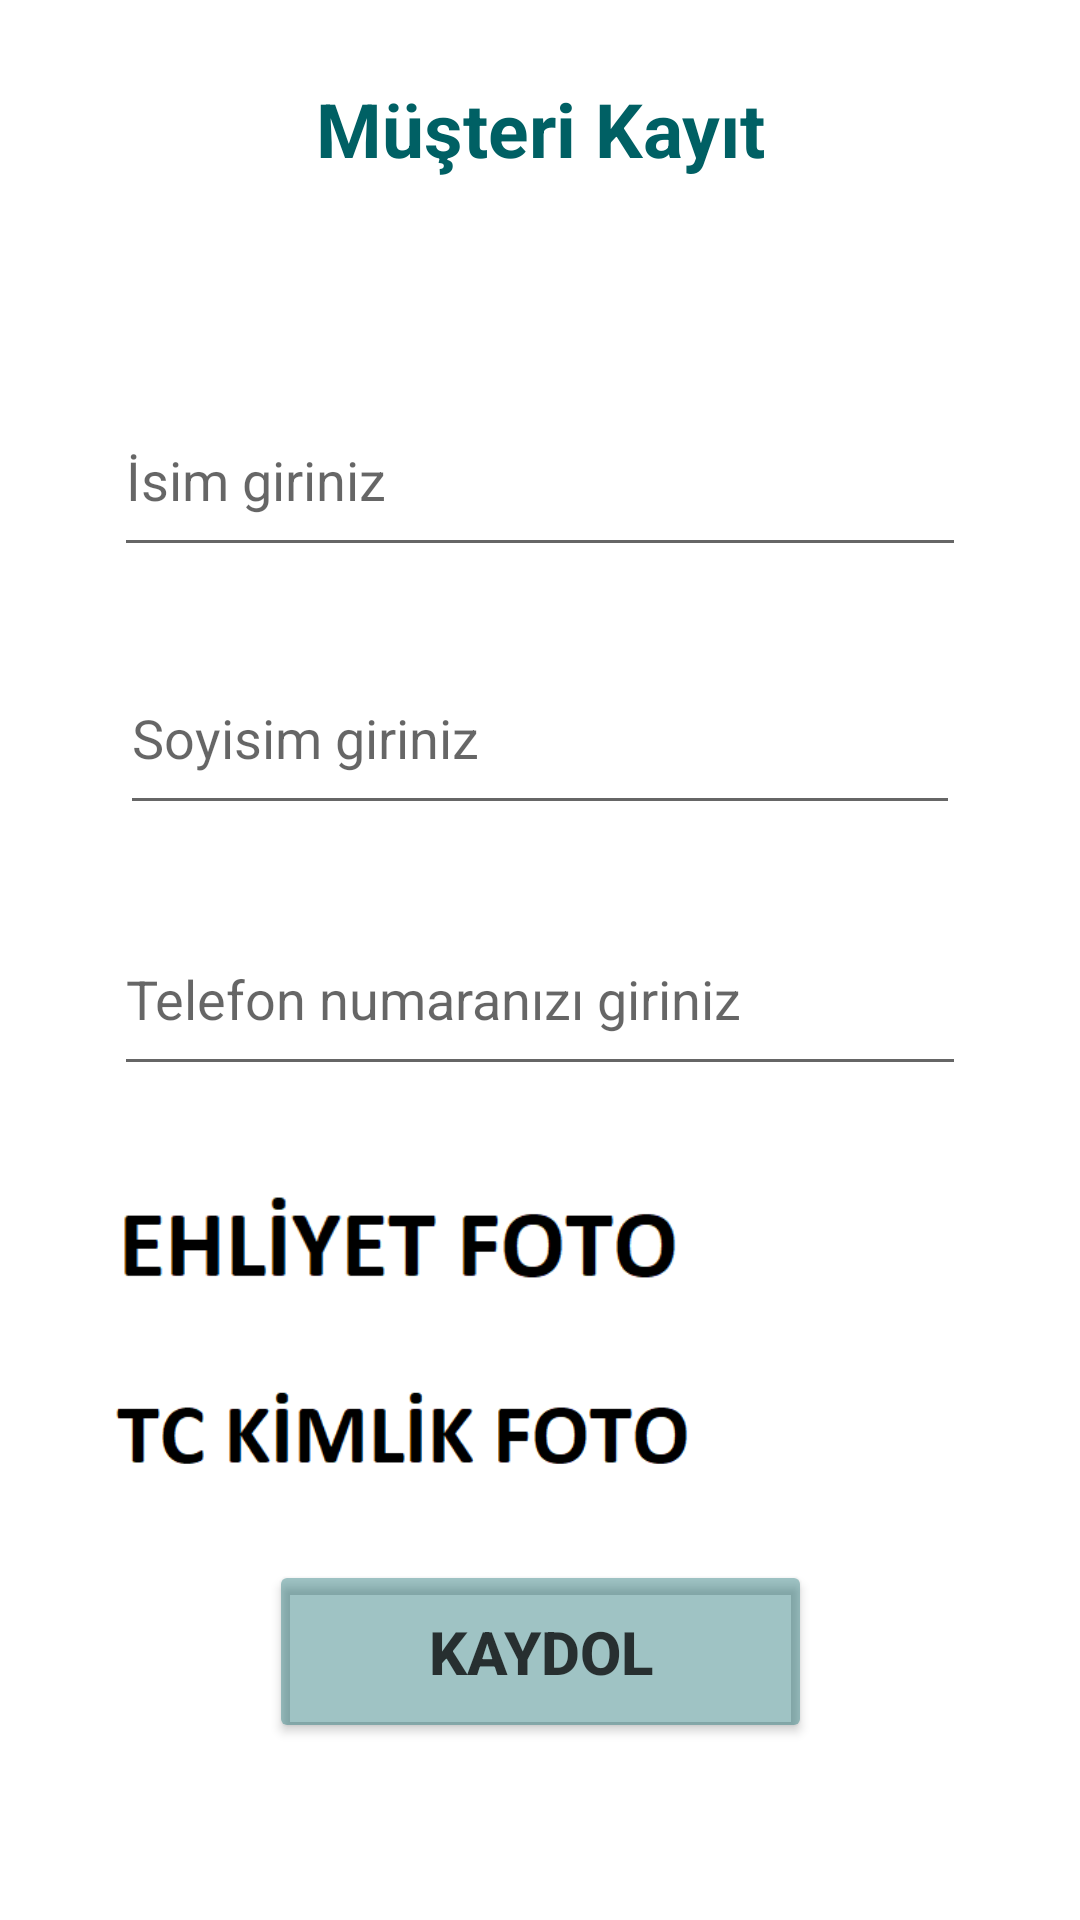

Write the Android layout XML for this screen, with the resource values it uses.
<!-- AndroidManifest.xml: application theme Theme.VehicleRegistrationAndSelectionProject -->
<!-- res/layout/fragment_customer_sign_up.xml -->
<?xml version="1.0" encoding="utf-8"?>
<androidx.constraintlayout.widget.ConstraintLayout xmlns:android="http://schemas.android.com/apk/res/android"
    xmlns:app="http://schemas.android.com/apk/res-auto"
    xmlns:tools="http://schemas.android.com/tools"
    android:layout_width="match_parent"
    android:layout_height="match_parent"
    tools:context=".CustomerSignUpFragment">


    <EditText
        android:id="@+id/customerSignUpNameEditText"
        android:layout_width="0dp"
        android:layout_height="0dp"
        android:layout_marginStart="38dp"
        android:layout_marginEnd="38dp"
        android:layout_marginBottom="25dp"
        android:ems="10"
        android:hint="İsim giriniz"
        android:inputType="textPersonName"
        android:text=""
        app:layout_constraintBottom_toTopOf="@+id/customerSignUpSurnameEditText"
        app:layout_constraintEnd_toEndOf="parent"
        app:layout_constraintStart_toStartOf="parent"
        app:layout_constraintTop_toBottomOf="@+id/signUpTextView" />

    <EditText
        android:id="@+id/customerSignUpSurnameEditText"
        android:layout_width="0dp"
        android:layout_height="0dp"
        android:layout_marginStart="40dp"
        android:layout_marginEnd="40dp"
        android:layout_marginBottom="26dp"
        android:ems="10"
        android:hint="Soyisim giriniz"
        android:inputType="textPersonName"
        android:text=""
        app:layout_constraintBottom_toTopOf="@+id/customerSignUpPhoneNumberEditText"
        app:layout_constraintEnd_toEndOf="parent"
        app:layout_constraintStart_toStartOf="parent"
        app:layout_constraintTop_toBottomOf="@+id/customerSignUpNameEditText" />

    <EditText
        android:id="@+id/customerSignUpPhoneNumberEditText"
        android:layout_width="0dp"
        android:layout_height="0dp"
        android:layout_marginStart="38dp"
        android:layout_marginEnd="38dp"
        android:layout_marginBottom="33dp"
        android:ems="10"
        android:hint="Telefon numaranızı giriniz"
        android:inputType="textPersonName"
        android:text=""
        app:layout_constraintBottom_toTopOf="@+id/addDrivingLicenseButton"
        app:layout_constraintEnd_toEndOf="parent"
        app:layout_constraintStart_toStartOf="parent"
        app:layout_constraintTop_toBottomOf="@+id/customerSignUpSurnameEditText" />

    <TextView
        android:id="@+id/signUpTextView"
        android:layout_width="0dp"
        android:layout_height="0dp"
        android:layout_marginStart="32dp"
        android:layout_marginTop="26dp"
        android:layout_marginEnd="32dp"
        android:layout_marginBottom="41dp"
        android:text="Müşteri Kayıt"
        android:textAlignment="center"
        android:textColor="#006064"
        android:textSize="25sp"
        android:textStyle="bold"
        app:layout_constraintBottom_toTopOf="@+id/customerSignUpNameEditText"
        app:layout_constraintEnd_toEndOf="parent"
        app:layout_constraintStart_toStartOf="parent"
        app:layout_constraintTop_toTopOf="parent" />

    <Button
        android:id="@+id/customerCompleteSignUpButton"
        android:layout_width="181dp"
        android:layout_height="0dp"
        android:layout_marginBottom="59dp"
        android:backgroundTint="#60006064"
        android:onClick="museriKayit"
        android:text="Kaydol"
        android:textAlignment="center"
        android:textColor="#C1000000"
        android:textSize="20sp"
        android:textStyle="bold"
        app:layout_constraintBottom_toBottomOf="parent"
        app:layout_constraintEnd_toEndOf="parent"
        app:layout_constraintStart_toStartOf="parent"
        app:layout_constraintTop_toBottomOf="@+id/addIdentityButton" />

    <ImageView
        android:id="@+id/addDrivingLicenseButton"
        android:layout_width="195dp"
        android:layout_height="40dp"
        android:layout_marginStart="38dp"
        android:layout_marginBottom="22dp"
        android:onClick="addDrivingLicense"
        android:src="@drawable/ehliyetimg"
        app:layout_constraintBottom_toTopOf="@+id/addIdentityButton"
        app:layout_constraintStart_toStartOf="parent"
        app:layout_constraintTop_toBottomOf="@+id/customerSignUpPhoneNumberEditText" />

    <ImageView
        android:id="@+id/addIdentityButton"
        android:layout_width="195dp"
        android:layout_height="40dp"
        android:layout_marginBottom="23dp"
        android:onClick="addIdentity"
        android:src="@drawable/tckimlikimg"
        app:layout_constraintBottom_toTopOf="@+id/customerCompleteSignUpButton"
        app:layout_constraintEnd_toEndOf="@+id/addDrivingLicenseButton"
        app:layout_constraintStart_toStartOf="@+id/addDrivingLicenseButton"
        app:layout_constraintTop_toBottomOf="@+id/addDrivingLicenseButton" />

</androidx.constraintlayout.widget.ConstraintLayout>
<!-- resources referenced by this layout -->
<resources>
  <!-- drawable ehliyetimg: png bitmap (drawable, 2254 bytes) -->
  <!-- drawable tckimlikimg: png bitmap (drawable, 3371 bytes) -->
  <style name="Theme.VehicleRegistrationAndSelectionProject" parent="Theme.MaterialComponents.DayNight.DarkActionBar">
          
          <item name="colorPrimary">@color/purple_500</item>
          <item name="colorPrimaryVariant">@color/purple_700</item>
          <item name="colorOnPrimary">@color/white</item>
          
          <item name="colorSecondary">@color/teal_200</item>
          <item name="colorSecondaryVariant">@color/teal_700</item>
          <item name="colorOnSecondary">@color/black</item>
          
          <item name="android:statusBarColor">?attr/colorPrimaryVariant</item>
          
      </style>
  <!-- not gathered from this repository: default colours our renderer supplied (Android Studio template values) -->
  <color name="purple_500">#FF6200EE</color>
  <color name="purple_700">#FF3700B3</color>
  <color name="teal_200">#FF03DAC5</color>
  <color name="teal_700">#FF018786</color>
  <color name="black">#FF000000</color>
  <color name="white">#FFFFFFFF</color>
</resources>
